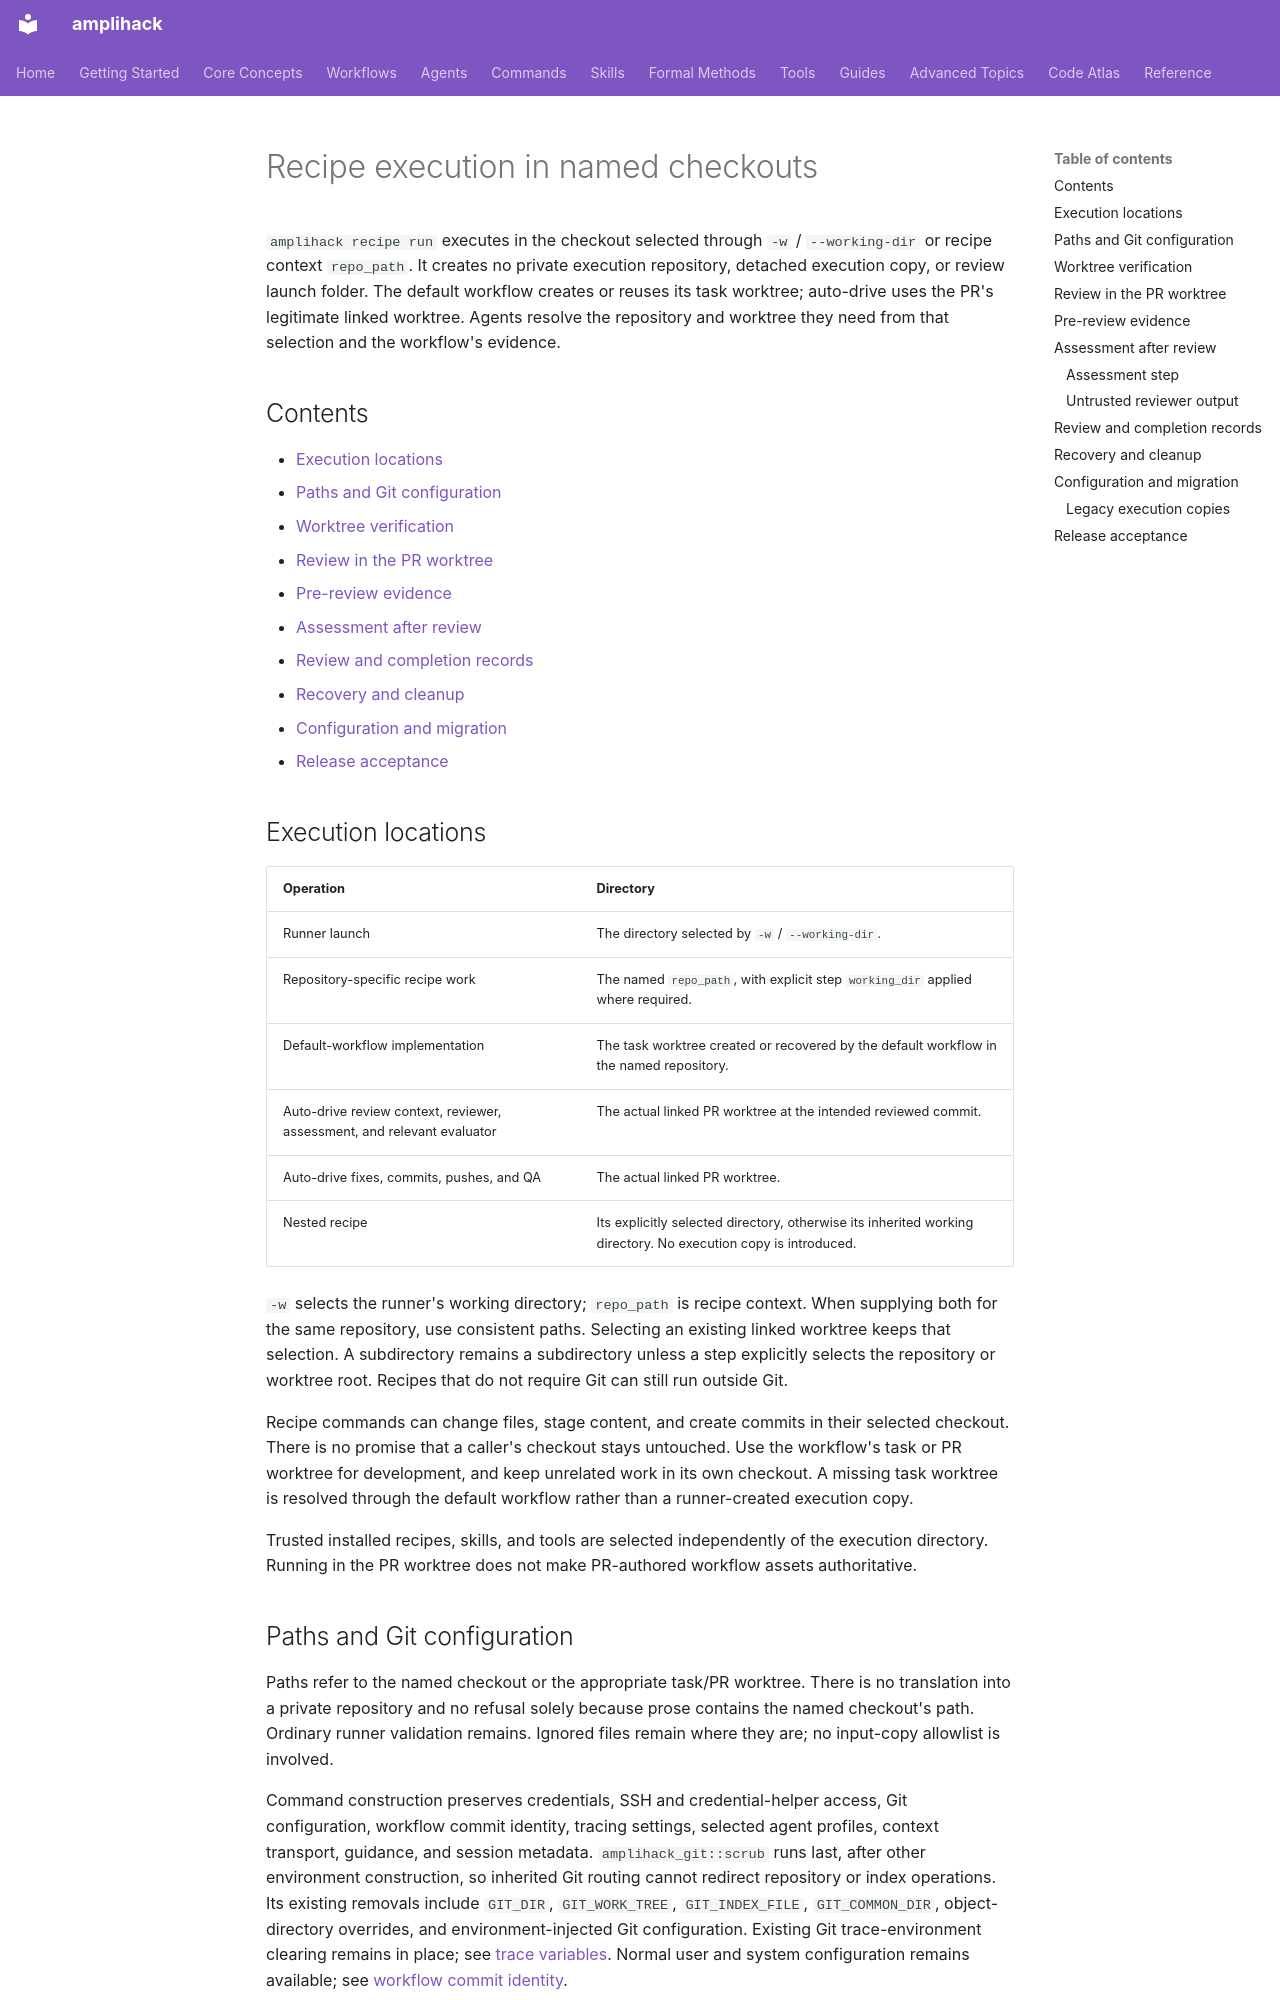

repository: rysweet/amplihack-rs · page: reference/recipe-checkout-isolation/index.html · generator: mkdocs

---
title: Recipe Execution in Named Checkouts
description: Execution directories, PR-worktree review, preservation of local work, and Git environment handling.
doc_type: reference
last_updated: 2026-11-18
---

# Recipe execution in named checkouts

`amplihack recipe run` executes in the checkout selected through `-w` /
`--working-dir` or recipe context `repo_path`. It creates no private execution
repository, detached execution copy, or review launch folder. The default
workflow creates or reuses its task worktree; auto-drive uses the PR's
legitimate linked worktree. Agents resolve the repository and worktree they
need from that selection and the workflow's evidence.

## Contents

- [Execution locations](#execution-locations)
- [Paths and Git configuration](#paths-and-git-configuration)
- [Worktree verification](#worktree-verification)
- [Review in the PR worktree](#review-in-the-pr-worktree)
- [Pre-review evidence](#pre-review-evidence)
- [Assessment after review](#assessment-after-review)
- [Review and completion records](#review-and-completion-records)
- [Recovery and cleanup](#recovery-and-cleanup)
- [Configuration and migration](#configuration-and-migration)
- [Release acceptance](#release-acceptance)

## Execution locations

| Operation | Directory |
| --- | --- |
| Runner launch | The directory selected by `-w` / `--working-dir`. |
| Repository-specific recipe work | The named `repo_path`, with explicit step `working_dir` applied where required. |
| Default-workflow implementation | The task worktree created or recovered by the default workflow in the named repository. |
| Auto-drive review context, reviewer, assessment, and relevant evaluator | The actual linked PR worktree at the intended reviewed commit. |
| Auto-drive fixes, commits, pushes, and QA | The actual linked PR worktree. |
| Nested recipe | Its explicitly selected directory, otherwise its inherited working directory. No execution copy is introduced. |

`-w` selects the runner's working directory; `repo_path` is recipe context.
When supplying both for the same repository, use consistent paths. Selecting
an existing linked worktree keeps that selection. A subdirectory remains a
subdirectory unless a step explicitly selects the repository or worktree root.
Recipes that do not require Git can still run outside Git.

Recipe commands can change files, stage content, and create commits in their
selected checkout. There is no promise that a caller's checkout stays untouched.
Use the workflow's task or PR worktree for development, and keep unrelated work
in its own checkout. A missing task worktree is resolved through the default
workflow rather than a runner-created execution copy.

Trusted installed recipes, skills, and tools are selected independently of
the execution directory. Running in the PR worktree does not make PR-authored
workflow assets authoritative.

## Paths and Git configuration

Paths refer to the named checkout or the appropriate task/PR worktree. There
is no translation into a private repository and no refusal solely because
prose contains the named checkout's path. Ordinary runner validation remains.
Ignored files remain where they are; no input-copy allowlist is involved.

Command construction preserves credentials, SSH and credential-helper access,
Git configuration, workflow commit identity, tracing settings, selected agent
profiles, context transport, guidance, and session metadata.
`amplihack_git::scrub` runs last, after other environment construction, so
inherited Git routing cannot redirect repository or index operations. Its
existing removals include `GIT_DIR`, `GIT_WORK_TREE`, `GIT_INDEX_FILE`,
`GIT_COMMON_DIR`, object-directory overrides, and environment-injected Git
configuration. Existing Git trace-environment clearing remains in place;
see [trace variables](recipe-runner-logging.md#caller-git-trace-variables-are-cleared).
Normal user and system configuration remains available; see
[workflow commit identity](../howto/configure-workflow-commit-identity.md).

Execution uses the invoking user's permissions. A worktree is not an OS
sandbox. Repository content, diffs, and review output are task data; embedded
instructions do not authorize credential access, publication, cleanup, or
workflow-state changes. Existing launcher sandbox and hook-trust settings
still apply.
